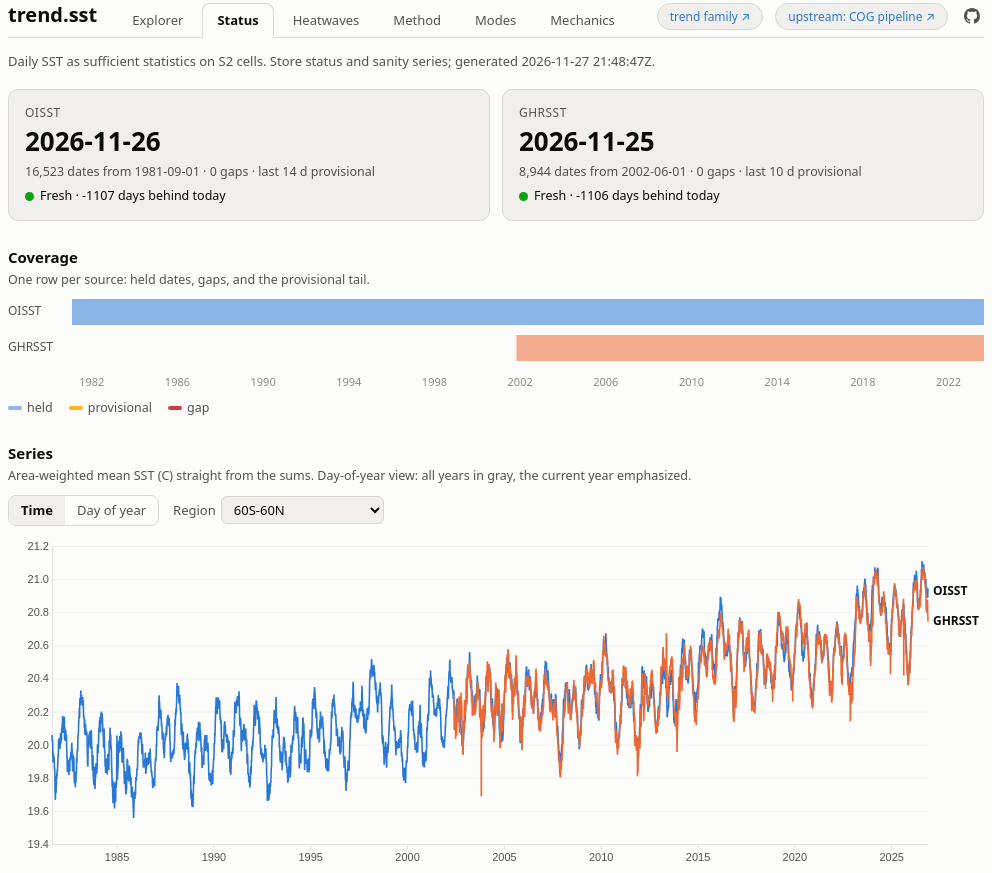
D3 v7 page, settled after 480 driven frames (8 s of simulated time); the page loaded 2 data file(s).


// ── kit/records.js
// trend kit: the family registry. One entry per record: where its site
// and sums live, its units, how its metrics are coloured, how its code
// generator describes the store. Sites pick their record by key in
// site.js; an explorer can also load another record's source by
// "record:source" (cross-origin from that record's site; GitHub Pages
// serves Access-Control-Allow-Origin: *), with that record's units and
// bucket, so combinations need no copied data.
//
// Metric spec: label, type "div" (symmetric about 0, +-lim) or "seq"
// (min..max of the cells), digits for display.
window.TREND_RECORDS = {
  sst: {
    title: "trend.sst", label: "Sea surface temperature",
    site: "https://mdsumner.github.io/trend.sst/",
    bucket: "aad-derived/trend-sst",
    unit: "C", digits: 2, value: "mean_sst",
    tip: c => `mean ${c.mean} C &middot; trend ${c.trend ?? "-"} C/dec`,
    metrics: {
      trend: { label: "Trend (C/decade)", lim: 0.6, type: "div", digits: 2 },
      anom:  { label: "Last 12 months vs baseline (C)", lim: 1.5, type: "div", digits: 2 },
      mean:  { label: "Mean SST (C)", type: "seq", digits: 1 }
    },
    sources: {
      ghrsst: { label: "GHRSST", long: "GHRSST MUR", col: "--series-2" },
      oisst:  { label: "OISST", long: "OISST v2.1", col: "--series-1" }
    },
    combos: {
      diff: { label: "GHRSST - OISST", a: "ghrsst", b: "oisst", vars: ["g", "o"],
        metrics: {
          trend: { label: "Trend difference (C/decade)", lim: 0.2, type: "div", digits: 3 },
          anom:  { label: "12-month anomaly difference (C)", lim: 0.5, type: "div", digits: 2 },
          mean:  { label: "Mean difference (C)", lim: 1, type: "div", digits: 2 }
        } }
    },
    code: {
      hdr: "newest ~10 days are provisional",
      store: ["object storage. The full record is ~9,000 files per source, so"],
      source: ["The source MUR COGs are public too (pixel-level work):",
               "  s3://us-west-2.opendata.source.coop/ausantarctic/ghrsst-mur-v2/"]
    },
    status: { fresh: [3, 10], ghost: "oisst", region: "cr",
      note: "Area-weighted mean SST (C) straight from the sums." }
  },

  sla: {
    title: "trend.sla", label: "Sea level anomaly",
    site: "https://mdsumner.github.io/trend.sla/",
    bucket: "aad-derived/trend-sla",
    unit: "mm", digits: 1, value: "mean_sla",
    tip: c => `mean ${c.mean} mm &middot; trend ${c.trend ?? "-"} mm/yr`,
    metrics: {
      trend: { label: "Trend (mm/yr)", lim: 8, type: "div", digits: 1 },
      anom:  { label: "Last 12 months vs 1993-2012 (mm)", lim: 150, type: "div", digits: 0 },
      mean:  { label: "Mean SLA (mm)", type: "seq", digits: 0 }
    },
    sources: {
      "sla-cmems": { label: "SLA", long: "CMEMS DUACS SLA", col: "--series-1" }
    },
    code: {
      hdr: "near-real-time days are replaced as delayed-time arrives",
      store: ["object storage. Values are in METRES (the site shows mm). The full",
              "record is ~12,000 files, so"],
      source: ["The source grids are public Copernicus ARCO Zarr (pixel-level",
               "work); find them with the cmemsarco R package."]
    },
    status: { fresh: [3, 10], region: "cr",
      note: "Area-weighted mean sea level anomaly (mm, relative to the product's 1993-2012 reference) straight from the sums." }
  },

  chl: {
    title: "trend.chl", label: "Chlorophyll-a",
    site: "https://mdsumner.github.io/trend.chl/",
    bucket: "aad-derived/trend-chl",
    unit: "", digits: 3, value: "mean_log10chl",
    tip: c => `mean ${c.mean} log10 &middot; trend ${c.trend ?? "-"} log10/decade`,
    metrics: {
      trend: { label: "Trend (log10 per decade)", lim: 0.1, type: "div", digits: 3 },
      anom:  { label: "Last 12 months vs 1998-2017 (log10)", lim: 0.3, type: "div", digits: 2 },
      mean:  { label: "Mean log10 chl-a (mg m-3)", type: "seq", digits: 2 }
    },
    sources: {
      "occci-log10chl": { label: "Chl-a (OC-CCI v6.0)", long: "ESA OC-CCI v6.0 chl-a", col: "--series-1" }
    },
    code: {
      hdr: "sums are of log10(chl-a), one file per 5-day composite",
      store: ["object storage. Values are log10(chl-a, mg m-3); means are",
              "geometric. The full record is ~2,100 files, so"],
      source: ["The source grids are ESA OC-CCI v6.0 COGs on Pawsey Acacia",
               "(aad-derived/esacci-oc/v6.0-release/geographic/5day/chlor_a)."]
    },
    status: { fixed: "Fixed release v6.0", meta: "5-day composites", region: "cr",
      note: "Area-weighted mean log10 chlorophyll-a (mg m-3) over ocean cells, straight from the sums: a geometric mean, so -1 is 0.1 mg m-3 and 0 is 1 mg m-3." }
  },

  ice: {
    title: "trend.ice", label: "Sea ice",
    site: "https://mdsumner.github.io/trend.ice/",
    bucket: "aad-derived/trend-ice/s2",
    unit: "%", digits: 1, value: "mean_sic",
    tip: c => `mean ${c.mean} % &middot; trend ${c.trend ?? "-"} %/dec`,
    metrics: {
      trend: { label: "Trend (% per decade)", lim: 4, type: "div", digits: 2 },
      anom:  { label: "Last 12 months vs baseline (%)", lim: 15, type: "div", digits: 1 },
      mean:  { label: "Mean concentration (%)", type: "seq", digits: 1 }
    },
    // the region series can also be shown as a total: with w the cell's
    // mean daily ocean area (km2), sum(w * mean) is sea ice area
    total: { label: "Area", unit: "million km2", digits: 2, scale: 1e-8 },
    sources: {
      // the CDR is one bipolar source from two stores (sums/<store>/),
      // one per hemisphere, whose cells are disjoint
      "cdr-sic": { label: "CDR", long: "NSIDC CDR (25 km, 1978-, both poles)", col: "--series-1",
                   stores: { "cdr-sic": "s", "cdr-sic-north": "n" } },
      "asi-sic": { label: "ASI", long: "Bremen ASI AMSR2 (3.125 km, 2012-, south)", col: "--series-2" }
    },
    code: {
      hdr: "sums are sea ice concentration as a fraction, weights are pixel areas (km2)",
      store: ["object storage. Values are concentration as a FRACTION (the site",
              "shows percent); SUM(sumwx) is sea ice area in km2. The full",
              "record is ~17,500 files per CDR hemisphere, so"],
      source: ["The source files are read through published indexes:",
               "  https://data.source.coop/ausantarctic/ausantarctic-scratch/seaice/"]
    },
    status: { fresh: [30, 60], ghost: "cdr-sic", region: "global", unit: "M km2", digits: 2,
      meta: "daily fields, refreshed weekly",
      note: "Sea ice area (million km2): concentration times pixel area, summed straight from the sums." }
  }
};

// ── kit/shell.js
// trend kit: the page shell. Writes the record name and tab strip into
// the <header> just before this script, from the site's config
// (site.js, window.TREND_SITE), so every page of a site shares one tab
// list and every site shares one header. Load synchronously right after
// the header element: no layout shift, no flash of an empty header.
//
//   <header class="trend"></header><script src="kit/shell.js"></script>
//
// A Quarto page (trend.ice) has no .viz-root wrapper; the shell then
// puts the class on <body> so the kit's tokens and type apply there.
(function () {
  const S = window.TREND_SITE;
  const here = document.currentScript;
  const hdr = here && here.previousElementSibling;
  if (!S || !hdr || hdr.tagName !== "HEADER") return;
  const HUB = "https://australianantarcticdivision.github.io/trend/";
  const page = location.pathname.split("/").pop() || "index.html";
  const esc = s => String(s).replace(/[&<>"]/g, c =>
    ({ "&": "&amp;", "<": "&lt;", ">": "&gt;", '"': "&quot;" })[c]);
  const on = href => (href === page ||
    (S.alias && S.alias[page] === href)) ? ' class="on"' : "";
  const tabs = (S.tabs || []).map(([href, label]) =>
    `<a href="${href}"${on(href)}>${esc(label)}</a>`).join("");
  const ext = [{ href: HUB, label: "trend family",
                 title: "all the trend.* records: sea surface temperature, sea level, chlorophyll, sea ice" },
               ...(S.links || [])].map(l =>
    `<a class="ext" href="${l.href}" title="${esc(l.title || "")}">${esc(l.label)}</a>`).join("");
  const gh = S.repo ? `<a class="gh" href="${S.repo}" title="source repository" aria-label="GitHub repository"><svg viewBox="0 0 16 16" width="16" height="16" aria-hidden="true"><path fill="currentColor" d="M8 0C3.58 0 0 3.58 0 8c0 3.54 2.29 6.53 5.47 7.59.4.07.55-.17.55-.38 0-.19-.01-.82-.01-1.49-2.01.37-2.53-.49-2.69-.94-.09-.23-.48-.94-.82-1.13-.28-.15-.68-.52-.01-.53.63-.01 1.08.58 1.23.82.72 1.21 1.87.87 2.33.66.07-.52.28-.87.51-1.07-1.78-.2-3.64-.89-3.64-3.95 0-.87.31-1.59.82-2.15-.08-.2-.36-1.02.08-2.12 0 0 .67-.21 2.2.82.64-.18 1.32-.27 2-.27.68 0 1.36.09 2 .27 1.53-1.04 2.2-.82 2.2-.82.44 1.1.16 1.92.08 2.12.51.56.82 1.27.82 2.15 0 3.07-1.87 3.75-3.65 3.95.29.25.54.73.54 1.48 0 1.07-.01 1.93-.01 2.2 0 .21.15.46.55.38A8.01 8.01 0 0 0 16 8c0-4.42-3.58-8-8-8z"/></svg></a>` : "";
  hdr.classList.add("trend");
  hdr.innerHTML = `<h1><a href="index.html">${esc(S.title)}</a></h1>` +
    `<nav class="tabs">${tabs}${ext}${gh}</nav>`;
  // a Quarto page (kit/quarto.css) has no .viz-root wrapper of its own
  if (!hdr.closest(".viz-root")) document.body.classList.add("viz-root", "prose", "quarto");
})();

// ── kit/status.js
// trend kit: the status page (store state, coverage, sanity series).
// The page provides #content, #gen and #tip; prose (sub line, footer)
// stays in the page. Reads data/status.json and data/series.json; per
// record settings come from records.js (status: fresh thresholds or a
// fixed-release label, ghost source for the day-of-year backdrop,
// default region, series units).
// status.json is per STORE (what is held: tiles, coverage), series.json
// per site SOURCE; they are usually the same keys, but a source can be
// made of several stores (trend.ice: the CDR is one bipolar source from
// a south and a north store). A store may carry its own "label". A
// source lists only the regions it has.
(function () {
const SITE = window.TREND_SITE, REC = window.TREND_RECORDS[SITE.record];
const ST = REC.status || {};
const $ = s => document.querySelector(s);
const css = v => getComputedStyle($(".viz-root")).getPropertyValue(v).trim();
const tip = $("#tip");
const showTip = (html, x, y) => { tip.innerHTML = html; tip.style.display = "block";
  tip.style.left = (x + 14) + "px"; tip.style.top = (y + 14) + "px"; };
const hideTip = () => tip.style.display = "none";
const fmtD = d3.timeFormat("%Y-%m-%d");
const SRC = REC.sources;
const lab = nm => SRC[nm]?.label || nm;
const col = nm => SRC[nm]?.col || "--series-1";
// series values: the record's own unit unless the status series is a
// different quantity (sea ice: area, not mean concentration)
const UNIT = ST.unit ?? REC.unit, DIG = ST.digits ?? REC.digits;
const val = v => v.toFixed(DIG) + (UNIT ? " " + UNIT : "");

Promise.all([
  fetch("data/status.json").then(r => r.ok ? r.json() : Promise.reject("status.json")),
  fetch("data/series.json").then(r => r.ok ? r.json() : Promise.reject("series.json"))
]).then(([status, series]) => build(status, series))
  .catch(e => $("#content").innerHTML =
    `<div class="err">Could not load ${e}. ${SITE.dataHint ||
      "Run data-raw/export_site.R."}</div>`);

function build(status, series) {
  $("#gen").textContent = (status.generated || "").replace("T", " ");
  const names = Object.keys(status.sources);              // stores
  const snames = Object.keys(series.sources);            // site sources
  const slab = nm => status.sources[nm]?.label || lab(nm);
  // does a source have the current region?
  const has = nm => series.sources[nm]?.[state.region] != null;
  const today = new Date();
  const el = $("#content");
  el.innerHTML = "";

  // ---- tiles: stat per source + freshness status (icon + label, never color alone)
  const tiles = document.createElement("div"); tiles.className = "tiles";
  for (const nm of names) {
    const s = status.sources[nm];
    const behind = Math.round((today - new Date(s.last)) / 864e5);
    const [f1, f2] = ST.fresh || [3, 10];
    // a fixed release: age is a property of the release, not lag
    const st = ST.fixed ? ["--status-good", ST.fixed]
             : behind <= f1 ? ["--status-good", "Fresh"]
             : behind <= f2 ? ["--status-warning", "Lagging"]
             : ["--status-critical", "Stale"];
    const t = document.createElement("div"); t.className = "tile";
    t.innerHTML = `<div class="name">${slab(nm)}</div>
      <div class="big">${s.last}</div>
      <div class="meta">${s.n.toLocaleString()} dates from ${s.first}
        &middot; ${s.gaps.length} gap${s.gaps.length === 1 ? "" : "s"}
        &middot; ${ST.meta || `last ${s.provisional_days} d provisional`}</div>
      <div class="chip"><span class="dot" style="background:var(${st[0]})"></span>
        ${st[1]}${ST.fixed ? "" : ` &middot; ${behind} day${behind === 1 ? "" : "s"} behind today`}</div>`;
    tiles.appendChild(t);
  }
  el.appendChild(tiles);

  // ---- coverage strip
  const sec1 = document.createElement("section");
  sec1.innerHTML = `<h2>Coverage</h2>
    <p class="note">One row per source: held dates, gaps, and the provisional tail.</p>
    <canvas id="cov"></canvas>
    <div class="legend">
      <span><span class="sw" style="background:var(--series-1);opacity:.55"></span>held</span>
      <span><span class="sw" style="background:var(--status-warning)"></span>provisional</span>
      <span><span class="sw" style="background:var(--status-critical)"></span>gap</span>
    </div>`;
  el.appendChild(sec1);
  drawCoverage(status, names);

  // ---- series explorer
  const sec2 = document.createElement("section");
  sec2.innerHTML = `<h2>Series</h2>
    <p class="note">${ST.note || "Area-weighted mean straight from the sums."} Day-of-year
    view: all years in gray, the current year emphasized.</p>
    <div class="controls">
      <span class="seg" id="viewseg">
        <button data-v="time" class="on">Time</button>
        <button data-v="doy">Day of year</button></span>
      <label>Region <select id="regsel"></select></label>
      <label id="srcwrap" style="display:none">Source <select id="srcsel"></select></label>
    </div>
    <svg id="chart"></svg>
    <div class="legend" id="chartleg"></div>`;
  el.appendChild(sec2);

  const state = { view: "time", region: ST.region || "cr",
                  src: snames.length > 1 ? "both" : snames[0] };
  const srcsel = $("#srcsel");
  if (snames.length > 1) {
    const o = document.createElement("option");
    o.value = "both"; o.textContent = "Both"; srcsel.appendChild(o);
  }
  for (const nm of snames) {
    const o = document.createElement("option");
    o.value = nm; o.textContent = lab(nm); srcsel.appendChild(o);
  }
  srcsel.value = state.src;
  const REGIONS = series.regions || { cr: "60S-60N", global: "Global" };
  if (!(state.region in REGIONS)) state.region = Object.keys(REGIONS)[0];
  const regsel = $("#regsel");
  for (const [k, l] of Object.entries(REGIONS)) {
    const o = document.createElement("option");
    o.value = k; o.textContent = l; regsel.appendChild(o);
  }
  regsel.value = state.region;
  $("#viewseg").addEventListener("click", e => {
    const b = e.target.closest("button"); if (!b) return;
    state.view = b.dataset.v;
    for (const x of $("#viewseg").children) x.classList.toggle("on", x === b);
    $("#srcwrap").style.display = state.view === "doy" ? "" : "none";
    draw();
  });
  $("#regsel").addEventListener("change", e => { state.region = e.target.value; draw(); });
  srcsel.addEventListener("change", e => { state.src = e.target.value; draw(); });
  matchMedia("(prefers-color-scheme: dark)").addEventListener("change",
    () => { drawCoverage(status, names); draw(); });
  addEventListener("resize", () => { drawCoverage(status, names); draw(); });

  function dims(svg, h) {
    const w = Math.min(1100, $(".wrap").clientWidth);
    svg.attr("width", w).attr("height", h);
    return { w, h, m: { t: 14, r: 56, b: 28, l: 44 } };
  }

  function draw() {
    const svg = d3.select("#chart"); svg.selectAll("*").remove();
    const { w, h, m } = dims(svg, 340);
    const leg = $("#chartleg"); leg.innerHTML = "";
    if (state.view === "time") drawTime(svg, w, h, m, leg);
    else drawDoy(svg, w, h, m, leg);
  }

  function axisify(g) {
    g.selectAll("path,line").attr("stroke", css("--grid"));
    g.selectAll("text").attr("fill", css("--text-secondary")).attr("font-size", 11);
  }

  function drawTime(svg, w, h, m, leg) {
    const packs = snames.filter(has).map(nm => {
      const s = series.sources[nm];
      return { nm, col: css(col(nm)),
               pts: s.dates.map((d, i) => ({ d: new Date(d), v: s[state.region][i] }))
                     .filter(p => p.v != null) };
    }).filter(p => p.pts.length);
    const x = d3.scaleTime()
      .domain(d3.extent(packs.flatMap(p => [p.pts[0].d, p.pts[p.pts.length - 1].d])))
      .range([m.l, w - m.r]);
    const y = d3.scaleLinear()
      .domain(d3.extent(packs.flatMap(p => p.pts.map(q => q.v)))).nice()
      .range([h - m.b, m.t]);
    svg.append("g").attr("transform", `translate(0,${h - m.b})`)
      .call(d3.axisBottom(x).ticks(8).tickSizeOuter(0)).call(axisify);
    svg.append("g").attr("transform", `translate(${m.l},0)`)
      .call(d3.axisLeft(y).ticks(6).tickSize(-(w - m.l - m.r)).tickSizeOuter(0))
      .call(axisify).call(g => g.selectAll(".tick line").attr("opacity", .5));
    const line = d3.line().x(p => x(p.d)).y(p => y(p.v));
    for (const p of packs) {
      svg.append("path").attr("d", line(p.pts)).attr("fill", "none")
        .attr("stroke", p.col).attr("stroke-width", 1.6);
      const last = p.pts[p.pts.length - 1];
      svg.append("text").attr("x", x(last.d) + 5).attr("y", y(last.v))
        .attr("dominant-baseline", "middle").attr("font-size", 12)
        .attr("font-weight", 600).attr("fill", css("--text-primary"))
        .text(lab(p.nm));
      leg.insertAdjacentHTML("beforeend",
        `<span><span class="sw" style="background:${p.col}"></span>${lab(p.nm)}</span>`);
    }
    const hair = svg.append("line").attr("y1", m.t).attr("y2", h - m.b)
      .attr("stroke", css("--text-muted")).attr("stroke-dasharray", "3 3")
      .style("display", "none");
    svg.append("rect").attr("x", m.l).attr("y", m.t)
      .attr("width", w - m.l - m.r).attr("height", h - m.t - m.b)
      .attr("fill", "transparent")
      .on("mousemove", ev => {
        const d0 = x.invert(d3.pointer(ev)[0]);
        hair.attr("x1", x(d0)).attr("x2", x(d0)).style("display", null);
        const rows = packs.map(p => {
          const i = d3.bisector(q => q.d).center(p.pts, d0);
          const q = p.pts[i];
          return `<span style="color:${p.col}">&#9632;</span> ${lab(p.nm)}
                  ${q ? val(q.v) : "-"}`;
        }).join("<br>");
        showTip(`<b>${fmtD(d0)}</b><br>${rows}`, ev.clientX, ev.clientY);
      })
      .on("mouseleave", () => { hair.style("display", "none"); hideTip(); });
  }

  function drawDoy(svg, w, h, m, leg) {
    // "Both": the longer record supplies the gray climatological
    // backdrop; the current year is drawn once per source in its color,
    // so the products are compared on the same day axis and context.
    const srcs = (state.src === "both" ? snames : [state.src]).filter(has);
    if (!srcs.length) return;
    const ghostSrc = srcs.includes(ST.ghost) ? ST.ghost
      : srcs.reduce((a, b) => series.sources[b].dates[0] < series.sources[a].dates[0] ? b : a);
    const toDoy = nm => {
      const s = series.sources[nm];
      return d3.group(s.dates.map((d, i) => ({ d, v: s[state.region][i] }))
        .filter(p => p.v != null)
        .map(p => ({ y: +p.d.slice(0, 4),
                     doy: d3.timeDay.count(new Date(+p.d.slice(0, 4), 0, 1), new Date(p.d)) + 1,
                     v: p.v })), p => p.y);
    };
    const byYear = Object.fromEntries(srcs.map(nm => [nm, toDoy(nm)]));
    const ghosts = byYear[ghostSrc];
    const yrs = [...ghosts.keys()].sort(d3.ascending);
    const cur = d3.max(srcs.flatMap(nm => [...byYear[nm].keys()]));
    const allPts = srcs.flatMap(nm => [...byYear[nm].values()].flat());
    const x = d3.scaleLinear().domain([1, 366]).range([m.l, w - m.r]);
    const y = d3.scaleLinear()
      .domain(d3.extent(allPts, p => p.v)).nice()
      .range([h - m.b, m.t]);
    svg.append("g").attr("transform", `translate(0,${h - m.b})`)
      .call(d3.axisBottom(x).tickValues([1, 60, 121, 182, 244, 305])
        .tickFormat(v => ["Jan", "Mar", "May", "Jul", "Sep", "Nov"][[1, 60, 121, 182, 244, 305].indexOf(v)])
        .tickSizeOuter(0)).call(axisify);
    svg.append("g").attr("transform", `translate(${m.l},0)`)
      .call(d3.axisLeft(y).ticks(6).tickSize(-(w - m.l - m.r)).tickSizeOuter(0))
      .call(axisify).call(g => g.selectAll(".tick line").attr("opacity", .5));
    const line = d3.line().x(p => x(p.doy)).y(p => y(p.v));
    for (const yr of yrs) if (yr !== cur) {
      svg.append("path").attr("d", line(ghosts.get(yr))).attr("fill", "none")
        .attr("stroke", css("--text-muted")).attr("stroke-opacity", .35)
        .attr("stroke-width", 1).attr("data-year", yr).attr("class", "ghost");
    }
    leg.innerHTML = "";
    srcs.forEach((nm, j) => {
      const pts = byYear[nm].get(cur);
      if (!pts || !pts.length) return;
      const c = css(col(nm));
      svg.append("path").attr("d", line(pts)).attr("fill", "none")
        .attr("stroke", c).attr("stroke-width", 2.2);
      const lastP = pts[pts.length - 1];
      svg.append("text").attr("x", x(lastP.doy) + 6)
        .attr("y", y(lastP.v) + (srcs.length > 1 ? (j ? 12 : -6) : 0))
        .attr("dominant-baseline", "middle").attr("font-size", 12)
        .attr("font-weight", 650).attr("fill", c)
        .text(srcs.length > 1 ? `${cur} ${lab(nm)}` : cur);
      leg.insertAdjacentHTML("beforeend",
        `<span><span class="sw" style="background:${c}"></span>${cur} ${lab(nm)}</span>`);
    });
    leg.insertAdjacentHTML("beforeend",
      `<span><span class="sw" style="background:${css("--text-muted")};opacity:.5"></span>
      ${yrs[0]}-${cur - 1} (${lab(ghostSrc)})</span>`);
    svg.append("rect").attr("x", m.l).attr("y", m.t)
      .attr("width", w - m.l - m.r).attr("height", h - m.t - m.b)
      .attr("fill", "transparent")
      .on("mousemove", ev => {
        const [px, py] = d3.pointer(ev);
        const doy = Math.round(x.invert(px));
        const cands = [];
        for (const yr of yrs) if (yr !== cur)
          cands.push({ lbl: `${yr}`, ghost: yr, arr: ghosts.get(yr) });
        for (const nm of srcs) {
          const arr = byYear[nm].get(cur);
          if (arr) cands.push({ lbl: `${cur} ${lab(nm)}`, arr });
        }
        let best = null;
        for (const c of cands) {
          const i = d3.bisector(p => p.doy).center(c.arr, doy);
          const p = c.arr[i];
          if (p && (!best || Math.abs(y(p.v) - py) < Math.abs(y(best.p.v) - py)))
            best = { ...c, p };
        }
        svg.selectAll(".ghost").attr("stroke", css("--text-muted"))
          .attr("stroke-opacity", .35).attr("stroke-width", 1);
        if (best) {
          if (best.ghost)
            svg.selectAll(`.ghost[data-year="${best.ghost}"]`)
              .attr("stroke", css("--text-secondary")).attr("stroke-opacity", .9)
              .attr("stroke-width", 1.6);
          showTip(`<b>${best.lbl}</b> day ${best.p.doy}<br>${val(best.p.v)}`,
                  ev.clientX, ev.clientY);
        }
      })
      .on("mouseleave", () => {
        svg.selectAll(".ghost").attr("stroke-opacity", .35).attr("stroke-width", 1);
        hideTip();
      });
  }

  function drawCoverage(status, names) {
    const cv = $("#cov");
    const w = Math.min(1100, $(".wrap").clientWidth), rowH = 26, gap = 10;
    const h = names.length * (rowH + gap) + 22;
    const dpr = devicePixelRatio || 1;
    cv.width = w * dpr; cv.height = h * dpr;
    cv.style.width = w + "px"; cv.style.height = h + "px";
    const cx = cv.getContext("2d"); cx.scale(dpr, dpr);
    const l = 64, r = 8;
    const t0 = d3.min(names, nm => new Date(status.sources[nm].first));
    const t1 = new Date();
    const x = d3.scaleTime().domain([t0, t1]).range([l, w - r]);
    cx.clearRect(0, 0, w, h);
    names.forEach((nm, i) => {
      const s = status.sources[nm];
      const yy = i * (rowH + gap);
      cx.fillStyle = css("--text-secondary");
      cx.font = "12px system-ui"; cx.textBaseline = "middle";
      cx.fillText(slab(nm), 0, yy + rowH / 2);
      cx.globalAlpha = .55; cx.fillStyle = css(col(nm));
      cx.fillRect(x(new Date(s.first)), yy,
                  x(new Date(s.last)) - x(new Date(s.first)), rowH);
      cx.globalAlpha = 1;
      cx.fillStyle = css("--status-warning");
      const p0 = new Date(s.last); p0.setDate(p0.getDate() - s.provisional_days);
      cx.fillRect(x(p0), yy, x(new Date(s.last)) - x(p0), rowH);
      cx.fillStyle = css("--status-critical");
      for (const g of s.gaps)
        cx.fillRect(x(new Date(g)) - .75, yy, 1.5, rowH);
    });
    const years = d3.timeYear.range(d3.timeYear.ceil(t0), t1, 4);
    cx.fillStyle = css("--text-muted"); cx.font = "11px system-ui";
    cx.textBaseline = "top";
    for (const yr of years) cx.fillText(yr.getFullYear(), x(yr), h - 16);
    cv.onmousemove = ev => {
      const rect = cv.getBoundingClientRect();
      const mx = ev.clientX - rect.left, my = ev.clientY - rect.top;
      const row = Math.floor(my / (rowH + gap));
      if (row < 0 || row >= names.length || mx < l) { hideTip(); return; }
      const nm = names[row], s = status.sources[nm];
      const d = fmtD(x.invert(mx));
      const state = s.gaps.includes(d) ? "gap"
        : d > s.last ? "not yet"
        : d >= fmtD(new Date(new Date(s.last) - s.provisional_days * 864e5))
          ? "provisional" : "held";
      showTip(`<b>${slab(nm)}</b> ${d}<br>${state}`, ev.clientX, ev.clientY);
    };
    cv.onmouseleave = hideTip;
  }

  draw();
}
})();

// ── site.js
// trend.sst site config, read by the shared kit (kit/, synced from
// AustralianAntarcticDivision/trend with tools/kit-sync). Units, metric
// scales and code-generator text for each record are in kit/records.js.
window.TREND_SITE = {
  record: "sst",
  title: "trend.sst",
  repo: "https://github.com/mdsumner/trend.sst",
  tabs: [["index.html", "Explorer"], ["status.html", "Status"],
         ["heatwaves.html", "Heatwaves"], ["method.html", "Method"],
         ["modes.html", "Modes"], ["mechanics.html", "Mechanics"]],
  links: [{ href: "https://australianantarcticdivision.github.io/ghrsst-cogger/",
            label: "upstream: COG pipeline", title: "the upstream COG mirror, a separate site" }],
  explorer: {
    sources: ["ghrsst", "oisst", "diff"],
    family: [],
    view: "world",           // Equal Earth; every view is in the menu
    rotate: [155, 10],       // Equal Earth and globe centred on 155W
    // transverse Mercator on 115E (+proj=tmerc +lon_0=115), its own
    // meridian, framed on both polar caps: the poles lie on the central
    // meridian, so one map runs pole to pole through the Indian Ocean and
    // the western Pacific, as trend.ice's sea ice view
    tmerc: { frame: "both", radius: 50, lon0: 115 }
  }
};


### data: data/series.json
{
 "regions": {
  "cr": "60S-60N",
  "global": "Global",
  "nh": "N hemisphere",
  "sh": "S hemisphere",
  "tropics": "Tropics 23S-23N",
  "so60": "South of 60S",
  "no60": "North of 60N",
  "nino34": "Nino 3.4",
  "goa": "Gulf of Alaska",
  "bering": "Bering Sea",
  "chukchi": "Chukchi Sea",
  "beaufort": "Beaufort Sea",
  "alaska": "Alaska seas (all four)"
 },
 "sources": {
  "oisst": {
   "dates": [
    "1981-09-01",
    "1981-09-02",
    "1981-09-03",
    "1981-09-04",
    "1981-09-05",
    "1981-09-06",
    "1981-09-07",
    "1981-09-08",
    "... 16,515 more items"
   ],
   "cr": [
    20.06,
    20.05,
    20.04,
    20.04,
    20.03,
    20.02,
    20.02,
    20.02,
    "... 16,515 more items"
   ],
   "global": [
    18.09,
    18.08,
    18.07,
    18.07,
    18.05,
    18.05,
    18.04,
    18.04,
    "... 16,515 more items"
   ],
   "nh": [
    22.15,
    22.14,
    22.14,
    22.14,
    22.14,
    22.16,
    22.17,
    22.18,
    "... 16,515 more items"
   ],
   "sh": [
    15.04,
    15.02,
    15.02,
    15.01,
    14.98,
    14.96,
    14.94,
    14.94,
    "... 16,515 more items"
   ],
   "tropics": [
    26.21,
    26.2,
    26.2,
    26.21,
    26.23,
    26.24,
    26.24,
    26.24,
    "... 16,515 more items"
   ],
   "so60": [
    -1.248,
    -1.243,
    -1.246,
    -1.268,
    -1.288,
    -1.311,
    -1.323,
    -1.311,
    "... 16,515 more items"
   ],
   "no60": [
    2.607,
    2.553,
    2.529,
    2.477,
    2.463,
    2.464,
    2.414,
    2.368,
    "... 16,515 more items"
   ],
   "nino34": [
    26.55,
    26.54,
    26.49,
    26.3,
    26.25,
    26.29,
    26.23,
    26.21,
    "... 16,515 more items"
   ],
   "goa": [
    13.09,
    13.09,
    12.94,
    12.89,
    12.73,
    12.84,
    12.94,
    13.01,
    "... 16,515 more items"
   ],
   "bering": [
    8.761,
    8.855,
    8.907,
    9.31,
    9.41,
    9.583,
    9.743,
    9.793,
    "... 16,515 more items"
   ],
   "chukchi": [
    1.416,
    1.372,
    1.24,
    0.775,
    0.702,
    0.644,
    0.515,
    0.462,
    "... 16,515 more items"
   ],
   "beaufort": [
    0.069,
    0.059,
    -0.029,
    -0.117,
    -0.128,
    -0.129,
    -0.105,
    -0.031,
    "... 16,515 more items"
   ],
   "alaska": [
    8.158,
    8.192,
    8.144,
    8.231,
    8.207,
    8.31,
    8.39,
    8.435,
    "... 16,515 more items"
   ]
  },
  "ghrsst": {
   "dates": [
    "2002-06-01",
    "2002-06-02",
    "2002-06-03",
    "2002-06-04",
    "2002-06-05",
    "2002-06-06",
    "2002-06-07",
    "2002-06-08",
    "... 8,936 more items"
   ],
   "cr": [
    20.28,
    20.3,
    20.3,
    20.29,
    20.25,
    20.2,
    20.17,
    20.12,
    "... 8,936 more items"
   ],
   "global": [
    18.22,
    18.24,
    18.25,
    18.24,
    18.2,
    18.16,
    18.13,
    18.09,
    "... 8,936 more items"
   ],
   "nh": [
    20.04,
    20.08,
    20.09,
    20.12,
    20.13,
    20.14,
    20.16,
    20.16,
    "... 8,936 more items"
   ],
   "sh": [
    16.84,
    16.85,
    16.84,
    16.81,
    16.74,
    16.66,
    16.6,
    16.53,
    "... 8,936 more items"
   ],
   "tropics": [
    27.34,
    27.35,
    27.35,
    27.34,
    27.29,
    27.23,
    27.19,
    27.14,
    "... 8,936 more items"
   ],
   "so60": [
    -1.05,
    -1.046,
    -1.049,
    -1.058,
    -1.082,
    -1.091,
    -1.112,
    -1.129,
    "... 8,936 more items"
   ],
   "no60": [
    0.148,
    0.315,
    0.341,
    0.368,
    0.415,
    0.455,
    0.495,
    0.54,
    "... 8,936 more items"
   ],
   "nino34": [
    28.36,
    28.37,
    28.41,
    28.45,
    28.44,
    28.4,
    28.36,
    28.38,
    "... 8,936 more items"
   ],
   "goa": [
    7.595,
    7.652,
    7.73,
    7.881,
    8.123,
    8.329,
    8.405,
    8.204,
    "... 8,936 more items"
   ],
   "bering": [
    3.266,
    3.43,
    3.508,
    3.65,
    3.809,
    3.885,
    3.839,
    3.85,
    "... 8,936 more items"
   ],
   "chukchi": [
    -1.61,
    -1.363,
    -1.336,
    -1.301,
    -1.247,
    -1.228,
    -1.2,
    -1.185,
    "... 8,936 more items"
   ],
   "beaufort": [
    -1.765,
    -1.695,
    -1.695,
    -1.699,
    -1.703,
    -1.696,
    -1.678,
    -1.69,
    "... 8,936 more items"
   ],
   "alaska": [
    3.481,
    3.612,
    3.676,
    3.787,
    3.937,
    4.04,
    4.052,
    3.995,
    "... 8,936 more items"
   ]
  }
 }
}

### data: data/status.json
{
 "generated": "2026-11-27T21:48:47Z",
 "sources": {
  "oisst": {
   "first": "1981-09-01",
   "last": "2026-11-26",
   "n": 16523,
   "gaps": [],
   "provisional_days": 14
  },
  "ghrsst": {
   "first": "2002-06-01",
   "last": "2026-11-25",
   "n": 8944,
   "gaps": [],
   "provisional_days": 10
  }
 }
}